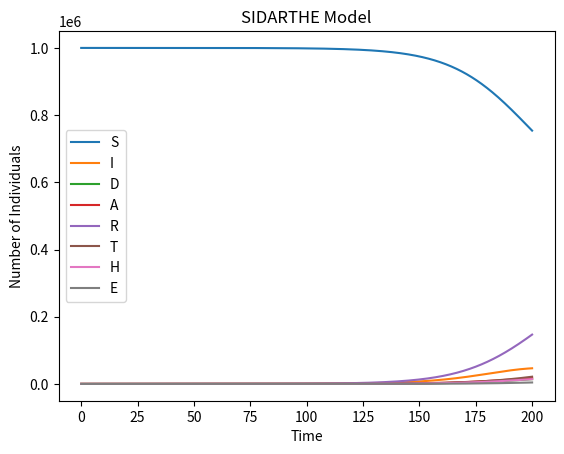

Here is the Python script that generated this plot:
from scipy.integrate import odeint
import numpy as np
import matplotlib.pyplot as plt

def SIDARTHE(y, t, beta, gamma, delta, alpha, rho, epsilon):
    S, I, D, A, R, T, H, E = y
    N = S + I + D + A + R + T + H + E
    dSdt = -beta * S * I / N
    dIdt = (beta * S * I / N) - (gamma * I) - (delta * I) - (alpha * I)
    dDdt = delta * I
    dAdt = alpha * I - (rho * A) - (epsilon * A)
    dRdt = gamma * I + rho * A
    dTdt = epsilon * A
    dHdt = delta * I
    dEdt = rho * A
    return [dSdt, dIdt, dDdt, dAdt, dRdt, dTdt, dHdt, dEdt]


y0 = [999999, 1, 0, 0, 0, 0, 0, 0]
t = np.linspace(0, 200, 1000)
beta = 0.2
gamma = 0.1
delta = 0.01
alpha = 0.03
rho = 0.01
epsilon = 0.05
sol = odeint(SIDARTHE, y0, t, args=(beta, gamma, delta, alpha, rho, epsilon))

plt.plot(t, sol[:, 0], label='S')
plt.plot(t, sol[:, 1], label='I')
plt.plot(t, sol[:, 2], label='D')
plt.plot(t, sol[:, 3], label='A')
plt.plot(t, sol[:, 4], label='R')
plt.plot(t, sol[:, 5], label='T')
plt.plot(t, sol[:, 6], label='H')
plt.plot(t, sol[:, 7], label='E')
plt.xlabel('Time')
plt.ylabel('Number of Individuals')
plt.title('SIDARTHE Model')
plt.legend()
plt.show()
